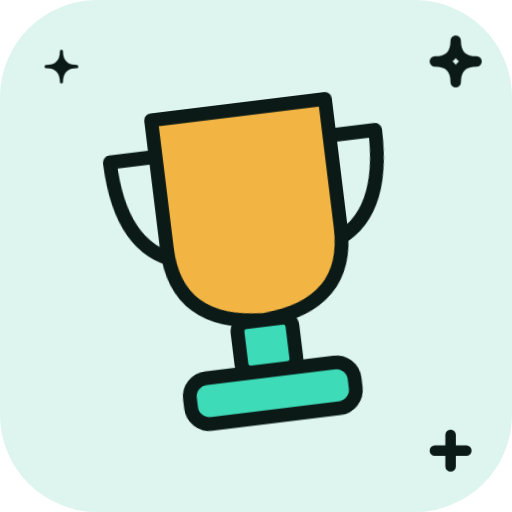
t = 0.00 s
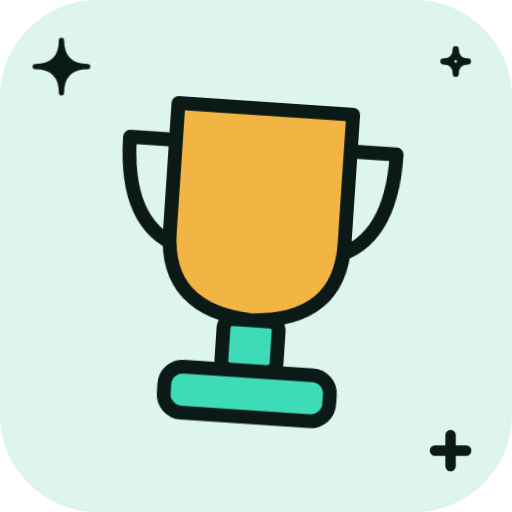
t = 1.33 s
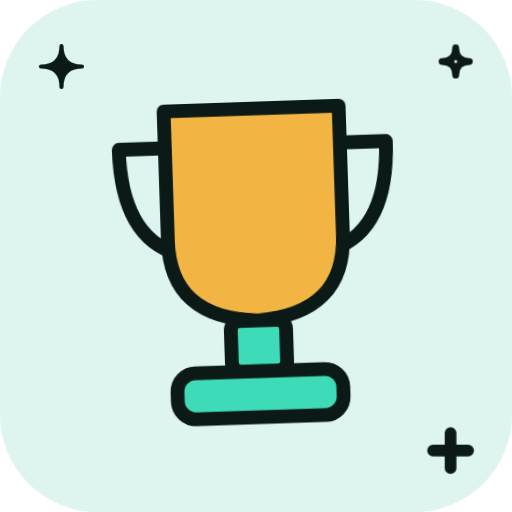
t = 1.58 s
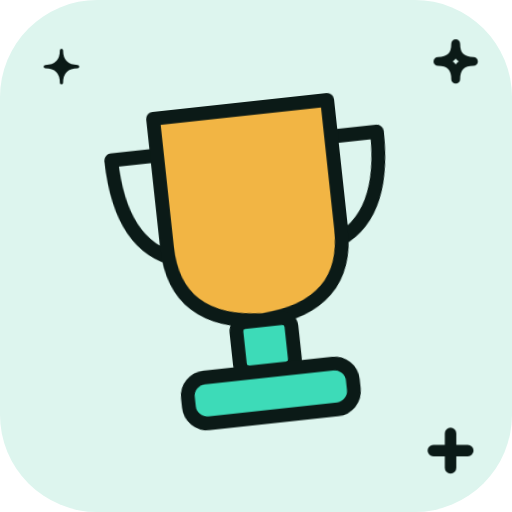
t = 1.83 s
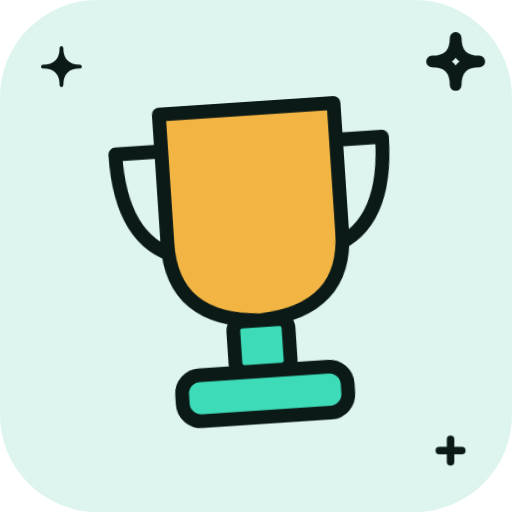
t = 2.33 s
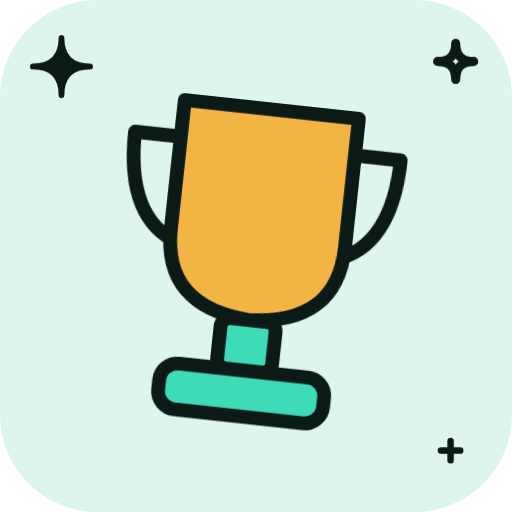
t = 2.83 s

The animated SVG that drew these frames (rendered in a browser with its animation timeline set to each time). Animation: 6 CSS @keyframes rules; one cycle of 3.33 s, repeats indefinitely.

<svg xmlns="http://www.w3.org/2000/svg" viewBox="0 0 200 200" width="200" height="200"><style>.m{transform-origin:100px 100px;transform-box:view-box;animation:wiggle 2s ease-in-out infinite}.s{transform-box:fill-box;transform-origin:center;animation:tw 2s ease-in-out infinite}.s1{animation-delay:-.66s}.s2{animation-delay:-1.33s}@keyframes bob{50%{transform:translateY(-7px)}}@keyframes wiggle{0%,100%{transform:rotate(-7deg)}50%{transform:rotate(7deg)}}@keyframes swing{0%,100%{transform:rotate(-10deg)}50%{transform:rotate(10deg)}}@keyframes spin{to{transform:rotate(360deg)}}@keyframes pulse{50%{transform:scale(1.07)}}@keyframes tw{0%,100%{transform:scale(.6)}50%{transform:scale(1.15)}}@media(prefers-reduced-motion:reduce){.m,.s{animation:none}}</style><rect width="200" height="200" rx="38" fill="#DDF5EE"/><g class="s s0"><path d="M24 16Q24 26 34 26Q24 26 24 36Q24 26 14 26Q24 26 24 16Z" fill="#0B1A17" stroke="#0B1A17" stroke-width="2" stroke-linejoin="round"/></g><g class="s s1"><path d="M178 16Q178 24 186 24Q178 24 178 32Q178 24 170 24Q178 24 178 16Z" fill="none" stroke="#0B1A17" stroke-width="4" stroke-linejoin="round"/></g><g class="s s2"><path d="M170 176H182M176 170V182" stroke="#0B1A17" stroke-width="4" stroke-linecap="round"/></g><g class="m"><g transform="translate(100 100) scale(0.9) translate(-100 -100)"><path d="M62 52H42Q42 90 66 98M138 52H158Q158 90 134 98" fill="none" stroke="#0B1A17" stroke-width="6" stroke-linecap="round" stroke-linejoin="round"/><path d="M62 36H138V92Q138 126 100 128Q62 126 62 92Z" fill="#F2B544" stroke="#0B1A17" stroke-width="6" stroke-linejoin="round" stroke-linecap="round"/><rect x="88" y="128" width="24" height="22" rx="4" fill="#3DDBB8" stroke="#0B1A17" stroke-width="6" stroke-linejoin="round" stroke-linecap="round"/><rect x="64" y="150" width="72" height="20" rx="8" fill="#3DDBB8" stroke="#0B1A17" stroke-width="6" stroke-linejoin="round" stroke-linecap="round"/></g></g></svg>
